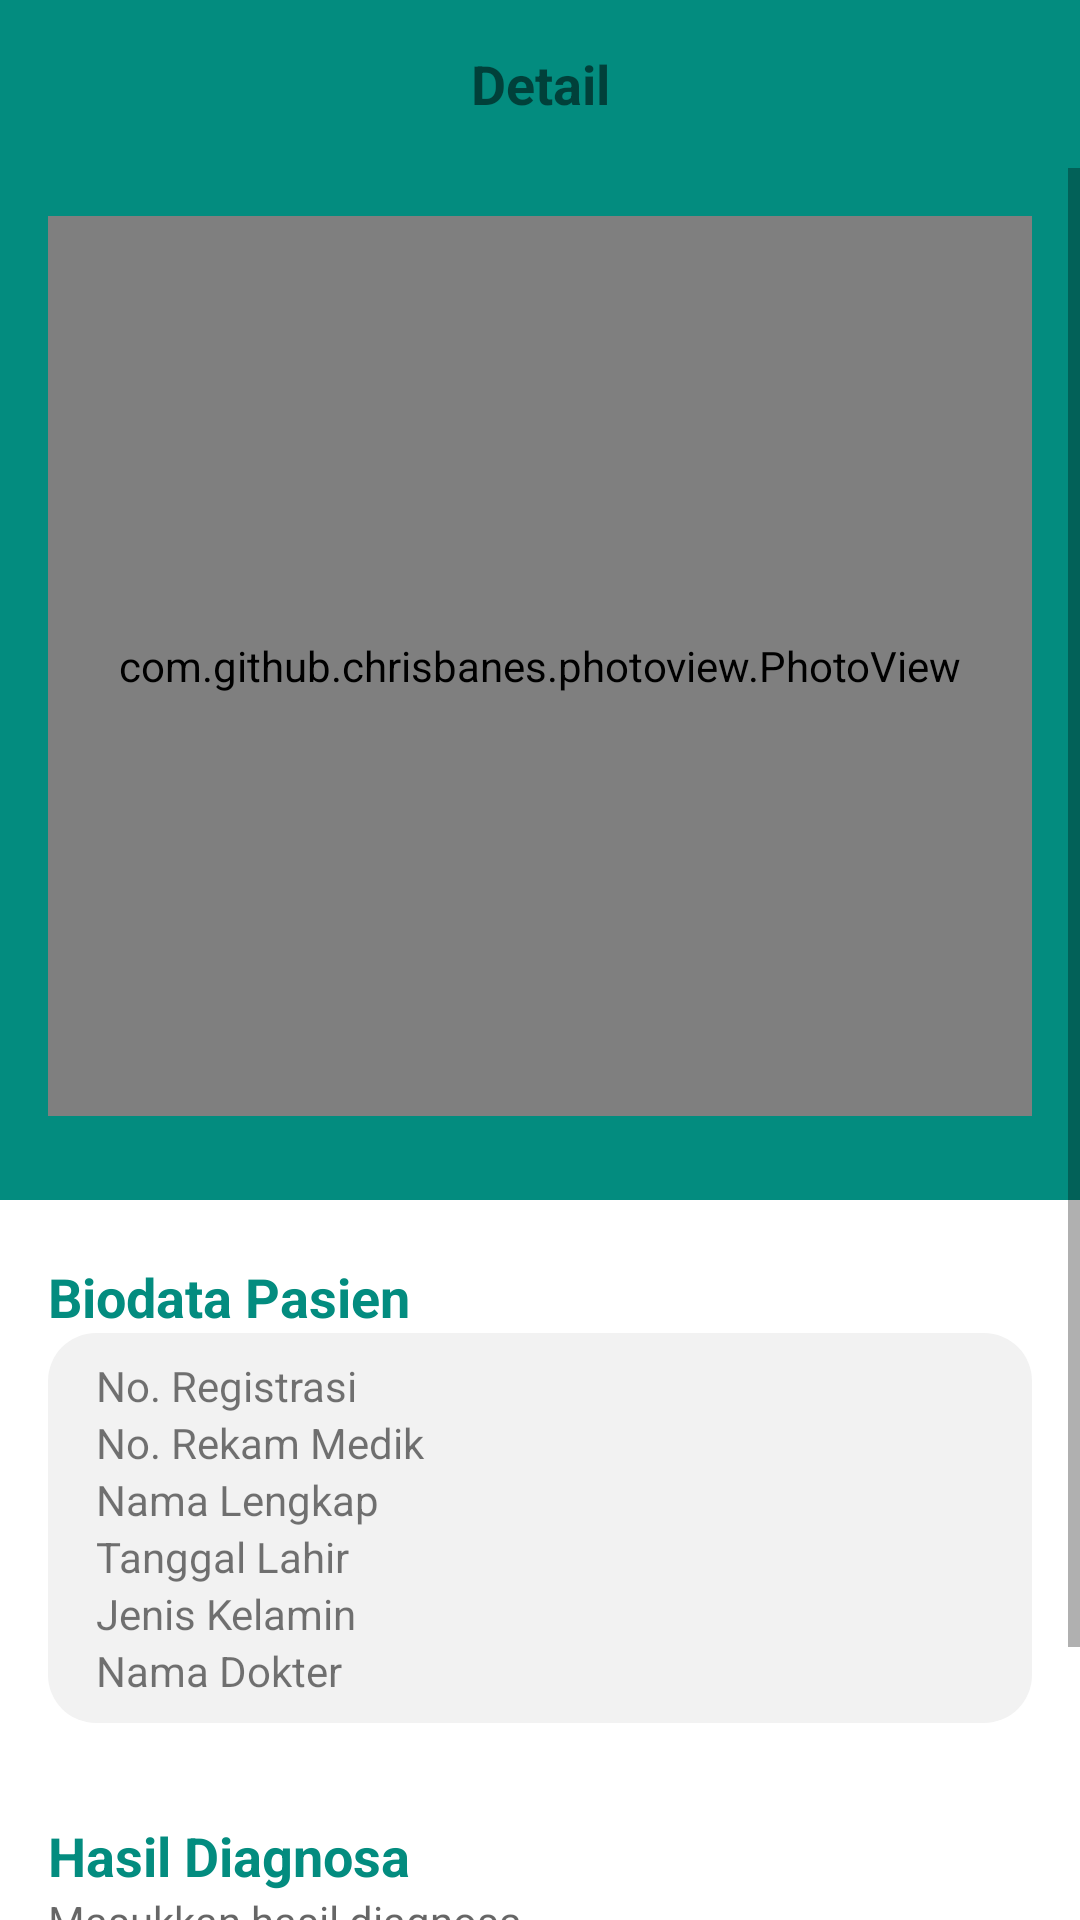

Here is an Android app screen rendered from its layout file. Give the layout XML and the strings, colors and styles it references.
<!-- AndroidManifest.xml: application theme AppTheme -->
<!-- res/layout/activity_terima_admin.xml -->
<?xml version="1.0" encoding="utf-8"?>
<RelativeLayout xmlns:android="http://schemas.android.com/apk/res/android"
    xmlns:tools="http://schemas.android.com/tools"
    android:layout_width="match_parent"
    android:layout_height="match_parent"
    android:background="@drawable/ic_bgcheat"
    tools:context=".admin.DetailPasienActivity">

    <FrameLayout
        android:id="@+id/appbar"
        android:layout_width="match_parent"
        android:layout_height="?attr/actionBarSize">

        <ImageView
            android:id="@+id/iv_back"
            android:layout_width="56dp"
            android:layout_height="match_parent"
            android:src="@drawable/ic_back"
            android:padding="16dp"/>

        <TextView
            android:layout_width="match_parent"
            android:layout_height="match_parent"
            android:text="Detail"
            android:textStyle="bold"
            android:textSize="18sp"
            android:textColor="@color/colorWhite"
            android:gravity="center"/>

    </FrameLayout>

    <ScrollView
        android:layout_width="match_parent"
        android:layout_height="match_parent"
        android:layout_below="@id/appbar">

        <LinearLayout
            android:layout_width="match_parent"
            android:layout_height="wrap_content"
            android:orientation="vertical">

            <com.github.chrisbanes.photoview.PhotoView
                android:id="@+id/photo_view"
                android:layout_width="match_parent"
                android:layout_height="300dp"
                android:layout_margin="16dp"
                android:layout_marginBottom="32dp"
                android:scaleType="centerInside"
                android:src="@drawable/ic_image"/>

            <RelativeLayout
                android:layout_width="match_parent"
                android:layout_height="match_parent"
                android:background="@drawable/background_detail">

                <TextView
                    android:id="@+id/tv_biodata_pasien"
                    android:layout_width="match_parent"
                    android:layout_height="wrap_content"
                    android:text="Biodata Pasien"
                    android:textSize="18sp"
                    android:textStyle="bold"
                    android:textColor="@color/base_color"
                    android:layout_marginLeft="16dp"
                    android:layout_marginTop="32dp"
                    android:layout_marginRight="16dp"/>

                <LinearLayout
                    android:id="@+id/ll_biodata_pasien"
                    android:layout_below="@id/tv_biodata_pasien"
                    android:layout_width="match_parent"
                    android:layout_height="wrap_content"
                    android:layout_marginLeft="16dp"
                    android:layout_marginRight="16dp"
                    android:padding="8dp"
                    android:orientation="vertical"
                    android:background="@drawable/background_item">

                    <LinearLayout
                        android:layout_width="match_parent"
                        android:layout_height="wrap_content"
                        android:layout_marginLeft="8dp"
                        android:layout_marginRight="8dp"
                        android:orientation="horizontal"
                        android:layout_weight="5">

                        <TextView
                            android:layout_width="0dp"
                            android:layout_height="wrap_content"
                            android:layout_weight="2"
                            android:text="No. Registrasi"/>

                        <TextView
                            android:id="@+id/tv_noregis"
                            android:layout_width="0dp"
                            android:layout_height="wrap_content"
                            android:layout_weight="3"/>

                    </LinearLayout>

                    <LinearLayout
                        android:layout_width="match_parent"
                        android:layout_height="wrap_content"
                        android:layout_marginLeft="8dp"
                        android:layout_marginRight="8dp"
                        android:orientation="horizontal"
                        android:layout_weight="5">

                        <TextView
                            android:layout_width="0dp"
                            android:layout_height="wrap_content"
                            android:layout_weight="2"
                            android:text="No. Rekam Medik"/>

                        <TextView
                            android:id="@+id/tv_norekmed"
                            android:layout_width="0dp"
                            android:layout_height="wrap_content"
                            android:layout_weight="3"/>

                    </LinearLayout>

                    <LinearLayout
                        android:layout_width="match_parent"
                        android:layout_height="wrap_content"
                        android:layout_marginLeft="8dp"
                        android:layout_marginRight="8dp"
                        android:orientation="horizontal"
                        android:layout_weight="5">

                        <TextView
                            android:layout_width="0dp"
                            android:layout_height="wrap_content"
                            android:layout_weight="2"
                            android:text="Nama Lengkap"/>

                        <TextView
                            android:id="@+id/tv_nama"
                            android:layout_width="0dp"
                            android:layout_height="wrap_content"
                            android:layout_weight="3"/>

                    </LinearLayout>

                    <LinearLayout
                        android:layout_width="match_parent"
                        android:layout_height="wrap_content"
                        android:layout_marginLeft="8dp"
                        android:layout_marginRight="8dp"
                        android:orientation="horizontal"
                        android:layout_weight="5">

                        <TextView
                            android:layout_width="0dp"
                            android:layout_height="wrap_content"
                            android:layout_weight="2"
                            android:text="Tanggal Lahir"/>

                        <TextView
                            android:id="@+id/tv_tglahir"
                            android:layout_width="0dp"
                            android:layout_height="wrap_content"
                            android:layout_weight="3"/>

                    </LinearLayout>

                    <LinearLayout
                        android:layout_width="match_parent"
                        android:layout_height="wrap_content"
                        android:layout_marginLeft="8dp"
                        android:layout_marginRight="8dp"
                        android:orientation="horizontal"
                        android:layout_weight="5">

                        <TextView
                            android:layout_width="0dp"
                            android:layout_height="wrap_content"
                            android:layout_weight="2"
                            android:text="Jenis Kelamin"/>

                        <TextView
                            android:id="@+id/tv_gender"
                            android:layout_width="0dp"
                            android:layout_height="wrap_content"
                            android:layout_weight="3"/>

                    </LinearLayout>
                    <LinearLayout
                        android:layout_width="match_parent"
                        android:layout_height="wrap_content"
                        android:layout_marginLeft="8dp"
                        android:layout_marginRight="8dp"
                        android:orientation="horizontal"
                        android:layout_weight="5">

                        <TextView
                            android:layout_width="0dp"
                            android:layout_height="wrap_content"
                            android:layout_weight="2"
                            android:text="Nama Dokter"/>

                        <TextView
                            android:id="@+id/tv_doctor_name"
                            android:layout_width="0dp"
                            android:layout_height="wrap_content"
                            android:layout_weight="3"/>

                    </LinearLayout>

                </LinearLayout>

                <TextView
                    android:id="@+id/tv_hasil_diag"
                    android:layout_below="@id/ll_biodata_pasien"
                    android:layout_width="match_parent"
                    android:layout_height="wrap_content"
                    android:text="Hasil Diagnosa"
                    android:textSize="18sp"
                    android:textStyle="bold"
                    android:textColor="@color/base_color"
                    android:layout_marginLeft="16dp"
                    android:layout_marginTop="32dp"
                    android:layout_marginRight="16dp"/>

                <TextView
                    android:id="@+id/tv_diagnosa"
                    android:layout_below="@id/tv_hasil_diag"
                    android:layout_width="match_parent"
                    android:layout_height="wrap_content"
                    android:layout_marginLeft="16dp"
                    android:layout_marginRight="16dp"
                    android:layout_marginBottom="16dp"
                    android:hint="Masukkan hasil diagnosa..."
                    android:textSize="14sp"/>

                <ImageButton
                    android:id="@+id/btn_create"
                    android:layout_below="@id/tv_diagnosa"
                    android:src="@drawable/ic_print"
                    android:background="@drawable/rounded_button"
                    android:layout_marginEnd="16dp"
                    android:layout_marginBottom="32dp"
                    android:layout_width="50dp"
                    android:layout_height="50dp"
                    android:layout_alignParentEnd="true"/>

            </RelativeLayout>

        </LinearLayout>

    </ScrollView>

</RelativeLayout>
<!-- resources referenced by this layout -->
<resources>
  <color name="base_color">#038C7F</color>
  <!-- drawable background_detail (drawable) -->
  <?xml version="1.0" encoding="utf-8"?>
  <shape xmlns:android="http://schemas.android.com/apk/res/android"
      android:shape="rectangle">
  
      <solid
          android:color="@color/colorWhite"/>
  
      <corners
          android:topLeftRadius="32dp"
          android:topRightRadius="32dp"/>
  
  </shape>
  <!-- drawable background_item (drawable) -->
  <?xml version="1.0" encoding="utf-8"?>
  <shape xmlns:android="http://schemas.android.com/apk/res/android"
      android:shape="rectangle">
  
      <solid
          android:color="#F2F2F2"/>
  
      <corners
          android:radius="16dp"/>
  
  </shape>
  <!-- drawable ic_bgcheat (drawable) -->
  <vector xmlns:android="http://schemas.android.com/apk/res/android"
      android:width="500dp"
      android:height="800dp"
      android:viewportWidth="500"
      android:viewportHeight="800">
    <path
        android:pathData="M0,0h500v500h-500z"
        android:fillColor="#038C7F"/>
    <path
        android:pathData="M0,500h500v300h-500z"
        android:fillColor="#FFFFFF"/>
  </vector>
  <!-- drawable ic_print (drawable) -->
  <vector android:height="24dp" android:tint="#FCFCFC"
      android:viewportHeight="24" android:viewportWidth="24"
      android:width="24dp" xmlns:android="http://schemas.android.com/apk/res/android">
      <path android:fillColor="@android:color/white" android:pathData="M19,8L5,8c-1.66,0 -3,1.34 -3,3v6h4v4h12v-4h4v-6c0,-1.66 -1.34,-3 -3,-3zM16,19L8,19v-5h8v5zM19,12c-0.55,0 -1,-0.45 -1,-1s0.45,-1 1,-1 1,0.45 1,1 -0.45,1 -1,1zM18,3L6,3v4h12L18,3z"/>
  </vector>
  <!-- drawable rounded_button (drawable) -->
  <?xml version="1.0" encoding="utf-8"?>
  <shape xmlns:android="http://schemas.android.com/apk/res/android"
      android:shape="rectangle">
  
      <solid
          android:color="@color/base_color"/>
  
      <corners
          android:radius="128dp"/>
  
  </shape>
  <style name="AppTheme" parent="Theme.MaterialComponents.Light.DarkActionBar">
  
          
          <item name="colorPrimary">@color/colorPrimary</item>
          <item name="colorPrimaryDark">@color/colorPrimaryDark</item>
          <item name="colorAccent">@color/colorAccent</item>
      </style>
  <color name="colorPrimary">#6200EE</color>
  <color name="colorPrimaryDark">#038C7F</color>
  <color name="colorAccent">#03DAC5</color>
</resources>
